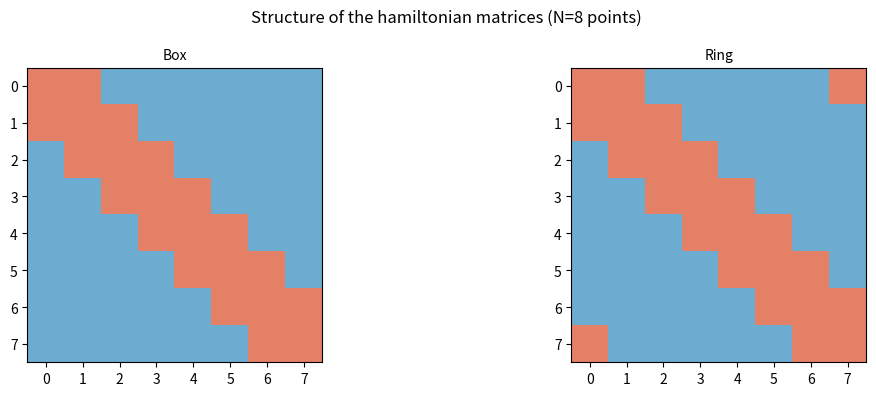
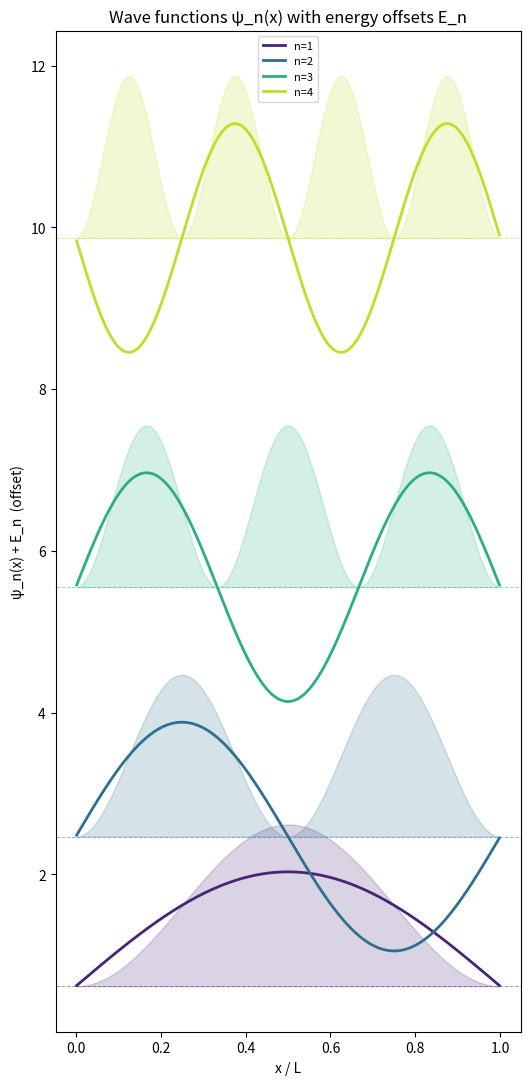
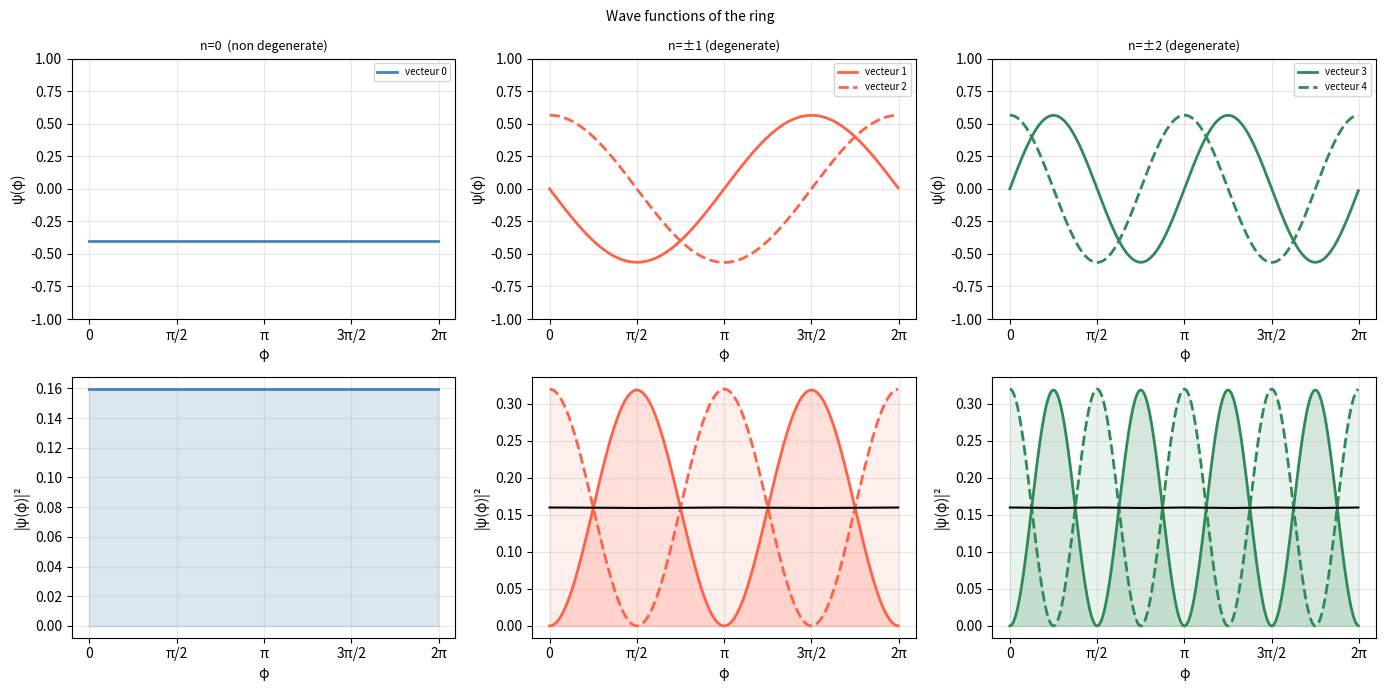
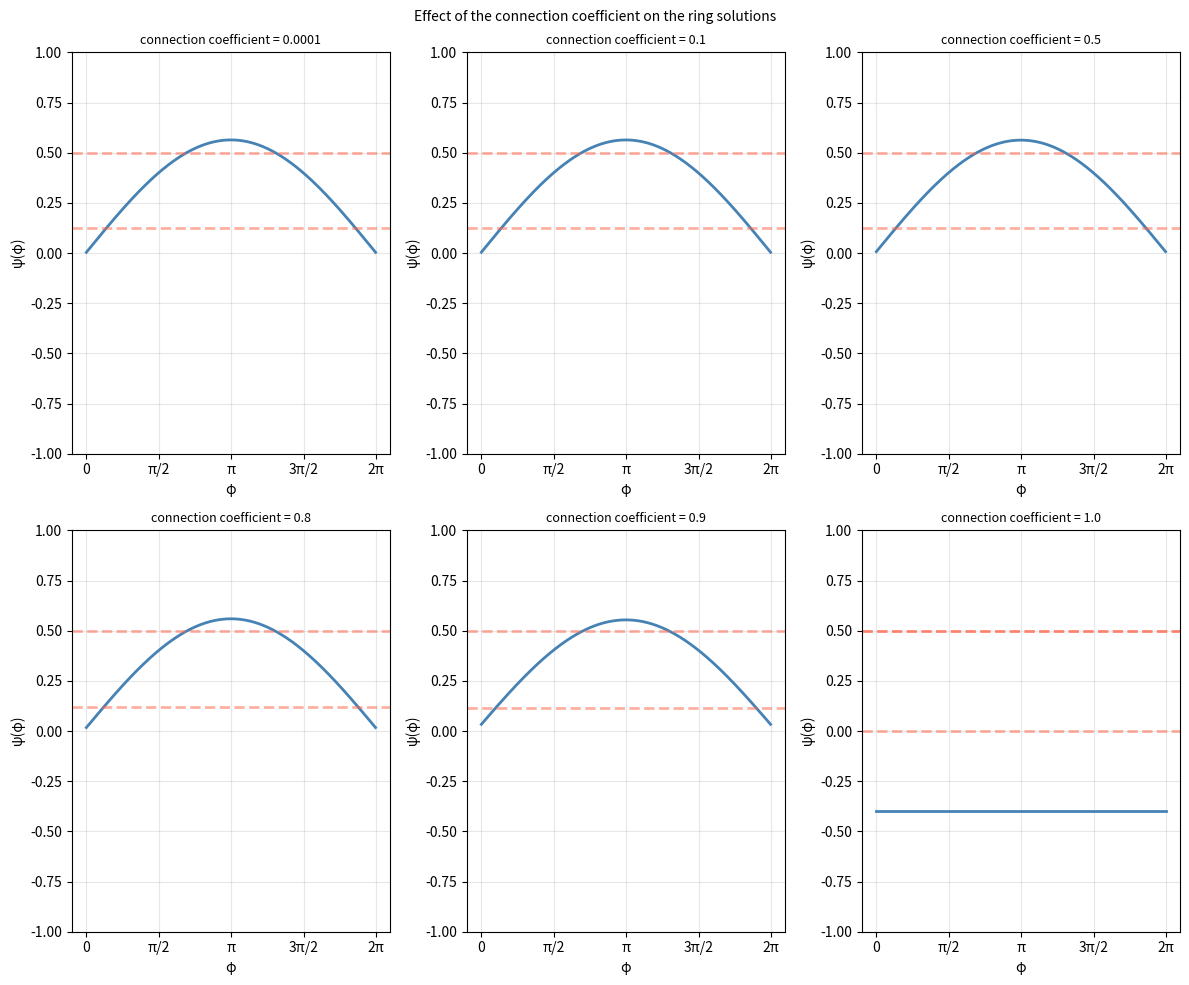

Write the Python code that produced these figures, in order.
import numpy as np
import matplotlib.pyplot as plt

print('Ready')

#To visualize the structure of the hamiltonian matrices
# we take few points to keep the matrices small and readable
N_vis = 8

def box_matrix(N, L=1.0):
    dx   = L / (N + 1)
    diag = 2 * np.ones(N) / dx**2
    off  = -np.ones(N-1) / dx**2
    return np.diag(diag) + np.diag(off, 1) + np.diag(off, -1)

def ring_matrix(N):
    dphi = 2 * np.pi / N
    diag = 2 * np.ones(N) / dphi**2
    off  = -np.ones(N-1) / dphi**2
    H    = np.diag(diag) + np.diag(off, 1) + np.diag(off, -1)
    # Periodic conditions: connect the first and last points
    H[0, N-1] = -1 / dphi**2
    H[N-1, 0] = -1 / dphi**2
    return H

H_box_vis  = box_matrix(N_vis)
H_ring_vis = ring_matrix(N_vis)

fig, axes = plt.subplots(1, 2, figsize=(12, 4))

for ax, H, titre in zip(axes,
        [H_box_vis, H_ring_vis],
        ['Box',
         'Ring']):
    mask = np.abs(H) > 1e-10
    im = ax.imshow(mask.astype(float), cmap='RdBu_r', vmin=-0.5, vmax=1.5)
    ax.set_xticks(range(N_vis))
    ax.set_yticks(range(N_vis))
    ax.set_xticklabels([str(i) for i in range(N_vis)])
    ax.set_yticklabels([str(i) for i in range(N_vis)])
    ax.set_title(titre, fontsize=10)

plt.suptitle(f'Structure of the hamiltonian matrices (N={N_vis} points)')
plt.tight_layout()
plt.show()

N_box = 500
L     = 1.0
x_box = np.linspace(0, L, N_box + 2)[1:-1]   # points

H_box  = box_matrix(N_box, L)
vals_box, vecs_box = np.linalg.eigh(H_box)
# Facteur 1/2 : H = (1/dx²)(...) corresponds to (-d²/dx²), energy = eigenvalue/2
E_num_box = vals_box / 2

colors = plt.cm.viridis(np.linspace(0.1, 0.9, 4))
fig, ax = plt.subplots(figsize=(6, 13))

# Wave functions
for i, col in enumerate(colors):
    psi_n   = vecs_box[:, i]
    # Normalisation and sign adjustment (arbitrary sign of eigenvectors)
    psi_n  /= np.sqrt(np.trapz(psi_n**2, x_box))
    if psi_n[N_box//4] < 0: psi_n = -psi_n
    offset  = E_num_box[i]/8
    ax.plot(x_box, psi_n + offset, color=col, linewidth=2, label=f'n={i+1}')
    #plot density
    rho_n = psi_n**2
    ax.fill_between(x_box, offset, rho_n + offset, alpha=0.2, color=col)
    ax.axhline(offset, color=col, linewidth=0.7, linestyle='--', alpha=0.5)
ax.set_xlabel('x / L')
ax.set_ylabel('ψ_n(x) + E_n  (offset)')
ax.set_title('Wave functions ψ_n(x) with energy offsets E_n')
ax.legend(fontsize=8)

plt.show()

N_ring = 500
phi_ring = np.linspace(0, 2*np.pi, N_ring, endpoint=False)

H_ring  = ring_matrix(N_ring)
vals_ring, vecs_ring = np.linalg.eigh(H_ring)
E_num_ring = vals_ring / 2

fig, axes = plt.subplots(2, 3, figsize=(14, 7))

pairs = [(0, None, 'n=0  (non degenerate)'),
         (1, 2,   'n=±1 (degenerate)'),
         (3, 4,   'n=±2 (degenerate)')]

colors_ring = ['steelblue', 'tomato', 'seagreen']

for col_idx, (i1, i2, titre) in enumerate(pairs):
    col = colors_ring[col_idx]

    psi1 = vecs_ring[:, i1].copy()
    psi1 /= np.sqrt(np.trapz(psi1**2, phi_ring))

    # Fonctions d'onde
    ax = axes[0, col_idx]
    ax.plot(phi_ring, psi1, color=col, linewidth=2, label=f'vecteur {i1}')
    if i2 is not None:
        psi2 = vecs_ring[:, i2].copy()
        psi2 /= np.sqrt(np.trapz(psi2**2, phi_ring))
        ax.plot(phi_ring, psi2, color=col, linewidth=2,
                linestyle='--', label=f'vecteur {i2}')
    ax.set_title(titre, fontsize=9)
    ax.set_xlabel('φ')
    ax.set_ylabel('ψ(φ)')
    ax.set_xticks([0, np.pi/2, np.pi, 3*np.pi/2, 2*np.pi])
    ax.set_xticklabels(['0', 'π/2', 'π', '3π/2', '2π'])
    ax.legend(fontsize=7)
    ax.grid(True, alpha=0.3)
    # set yrange [-1:1]
    ax.set_ylim(-1, 1)

    # Density
    ax2 = axes[1, col_idx]
    rho1 = psi1**2
    ax2.plot(phi_ring, rho1, color=col, linewidth=2)
    ax2.fill_between(phi_ring, 0, rho1, alpha=0.2, color=col)
    if i2 is not None:
        rho2 = psi2**2
        ax2.plot(phi_ring, rho2, color=col, linewidth=2, linestyle='--')
        ax2.fill_between(phi_ring, 0, rho2, alpha=0.1, color=col)
        rho_sum = rho1 + rho2
        ax2.plot(phi_ring, rho_sum/2, 'k-', linewidth=1.5,
                 label='moyenne')
    ax2.set_xlabel('φ')
    ax2.set_ylabel('|ψ(φ)|²')
    ax2.set_xticks([0, np.pi/2, np.pi, 3*np.pi/2, 2*np.pi])
    ax2.set_xticklabels(['0', 'π/2', 'π', '3π/2', '2π'])
    ax2.grid(True, alpha=0.3)

plt.suptitle('Wave functions of the ring',
             fontsize=10)
plt.tight_layout()
plt.show()

# We play on the value of the connecting terms between the first and last points in the ring matrix to see how it affects the eigenvalues and eigenvectors.

def ring_matrix(N, coef=1.0):
    dphi = 2 * np.pi / N
    diag = 2 * np.ones(N) / dphi**2
    off  = -np.ones(N-1) / dphi**2
    H    = np.diag(diag) + np.diag(off, 1) + np.diag(off, -1)
    # Periodic conditions: connect the first and last points
    H[0, N-1] = -coef / dphi**2
    H[N-1, 0] = -coef / dphi**2
    return H

#Plot the solutions for coef in 0.0001, 0.1, 0.5, 1.0
coefs = [0.0001, 0.1, 0.5, 0.8, 0.9, 1.0]
fig, axes = plt.subplots(2, 3, figsize=(12, 10))
for ax, coef in zip(axes.flatten(), coefs):
    print(f'coef = {coef}')
    H = ring_matrix(N_ring, coef=coef)
    vals, vecs = np.linalg.eigh(H)
    E_num = vals / 2

    psi1 = vecs[:, 0].copy()
    psi1 /= np.sqrt(np.trapz(psi1**2, phi_ring))

    ax.plot(phi_ring, psi1, color='steelblue', linewidth=2)
    ax.set_title(f'connection coefficient = {coef}', fontsize=9)
    ax.set_xlabel('φ')
    ax.set_ylabel('ψ(φ)')
    ax.set_xticks([0, np.pi/2, np.pi, 3*np.pi/2, 2*np.pi])
    ax.set_xticklabels(['0', 'π/2', 'π', '3π/2', '2π'])
    ax.grid(True, alpha=0.3)
    ax.set_ylim(-1, 1)

    #plots the first eigenvalues as vertical lines
    for i in range(4):
        ax.axhline(E_num[i], color='tomato', linewidth=2, linestyle='--', alpha=0.5)
plt.suptitle('Effect of the connection coefficient on the ring solutions',
             fontsize=10)
plt.tight_layout()
plt.show()
